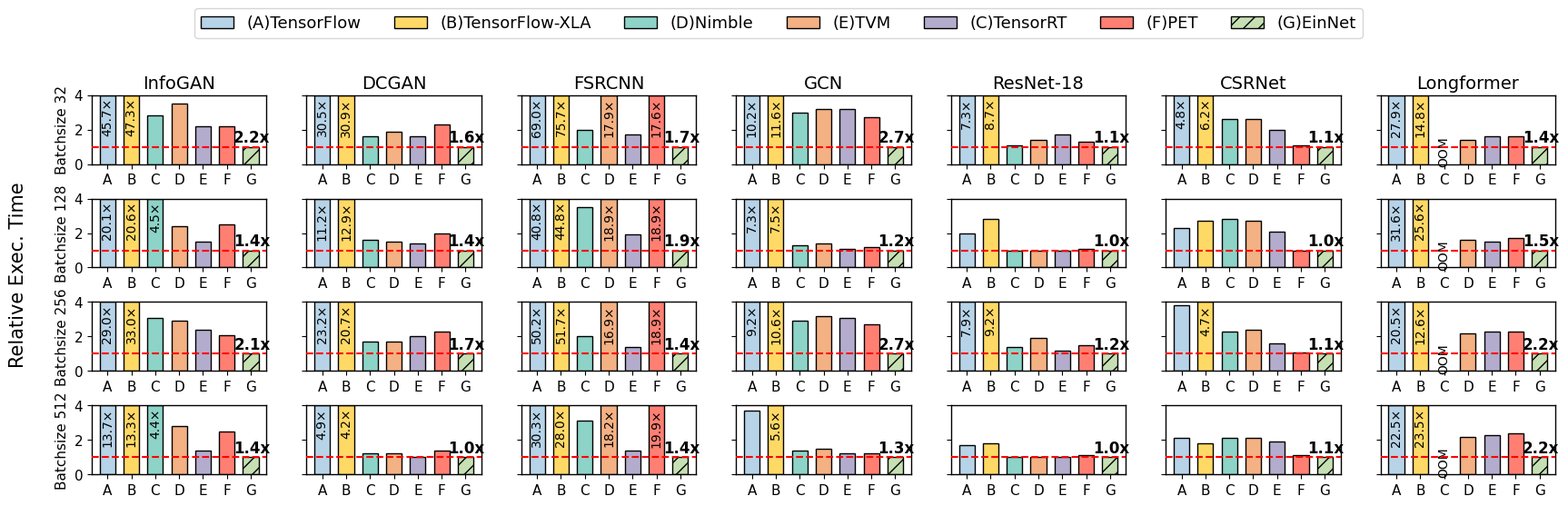

Source code (Python): (Note: this script raises an exception after producing the figure.)
import numpy as np
import matplotlib.pyplot as plt
from matplotlib.patches import Patch
import os
# =========================
# 1. Basic settings
# =========================

methods = [
    "(A)TensorFlow",
    "(B)TensorFlow-XLA",
    "(D)Nimble",
    "(E)TVM",
    "(C)TensorRT",
    "(F)PET",
    "(G)EinNet",
]

short_labels = ["A", "B", "C", "D", "E", "F", "G"]

cols = [
    "InfoGAN",
    "DCGAN",
    "FSRCNN",
    "GCN",
    "ResNet-18",
    "CSRNet",
    "Longformer",
]

rows = [
    "Batchsize 32",
    "Batchsize 128",
    "Batchsize 256",
    "Batchsize 512",
]

colors = [
    "#b7d3e8",  # A
    "#ffd966",  # B
    "#8dd3c7",  # C/D Nimble
    "#f4b183",  # D/E TVM
    "#b4accd",  # E/C TensorRT
    "#ff7f73",  # F
    "#c6e0b4",  # G
]

hatches = ["", "", "", "", "", "", "//"]

baseline = 1.0
ymax = 4.0


# =========================
# 2. Example data
# Shape: rows x cols x methods
# Replace these values with your own data
# =========================

data = np.array([
    # A100 Batch Size 1
    [
        [45.7, 47.3, 2.8, 3.5, 2.2, 2.2, 1.0],   # InfoGAN
        [30.5, 30.9, 1.6, 1.9, 1.6, 2.3, 1.0],   # DCGAN
        [69.0, 75.7, 2.0, 17.9, 1.7, 17.6, 1.0], # FSRCNN
        [10.2, 11.6, 3.0, 3.2, 3.2, 2.7, 1.0],   # GCN
        [7.3, 8.7, 1.1, 1.4, 1.7, 1.3, 1.0],     # ResNet-18
        [4.8, 6.2, 2.6, 2.6, 2.0, 1.1, 1.0],     # CSRNet
        [27.9, 14.8, np.nan, 1.4, 1.6, 1.6, 1.0] # Longformer
    ],

    # A100 Batch Size 16
    [
        [20.1, 20.6, 4.5, 2.4, 1.5, 2.5, 1.0],
        [11.2, 12.9, 1.6, 1.5, 1.4, 2.0, 1.0],
        [40.8, 44.8, 3.5, 18.9, 1.9, 18.9, 1.0],
        [7.3, 7.5, 1.3, 1.4, 1.1, 1.2, 1.0],
        [2.0, 2.8, 0.95, 0.95, 0.95, 1.1, 1.0],
        [2.3, 2.7, 2.8, 2.7, 2.1, 1.0, 1.0],
        [31.6, 25.6, np.nan, 1.6, 1.5, 1.7, 1.0]
    ],

    # V100 Batch Size 1
    [
        [29.0, 33.0, 3.1, 2.9, 2.4, 2.1, 1.0],
        [23.2, 20.7, 1.7, 1.7, 2.0, 2.3, 1.0],
        [50.2, 51.7, 2.0, 16.9, 1.4, 18.9, 1.0],
        [9.2, 10.6, 2.9, 3.2, 3.1, 2.7, 1.0],
        [7.9, 9.2, 1.4, 1.9, 1.2, 1.5, 1.0],
        [3.8, 4.7, 2.3, 2.4, 1.6, 1.1, 1.0],
        [20.5, 12.6, np.nan, 2.2, 2.3, 2.3, 1.0]
    ],

    # V100 Batch Size 16
    [
        [13.7, 13.3, 4.4, 2.8, 1.4, 2.5, 1.0],
        [4.9, 4.2, 1.2, 1.2, 1.0, 1.4, 1.0],
        [30.3, 28.0, 3.1, 18.2, 1.4, 19.9, 1.0],
        [3.7, 5.6, 1.4, 1.5, 1.2, 1.2, 1.0],
        [1.7, 1.8, 1.0, 1.0, 1.0, 1.1, 1.0],
        [2.1, 1.8, 2.1, 2.1, 1.9, 1.1, 1.0],
        [22.5, 23.5, np.nan, 2.2, 2.3, 2.4, 1.0]
    ]
])


# =========================
# 3. Labels for clipped bars
# If a value > ymax, the bar is clipped to ymax,
# and the real value is shown vertically.
# =========================

big_labels = {}
for r in range(data.shape[0]):
    for c in range(data.shape[1]):
        for m in range(data.shape[2]):
            v = data[r, c, m]
            if not np.isnan(v) and v > ymax:
                big_labels[(r, c, m)] = f"{v:.1f}×"


# =========================
# 4. Speedup labels near method G
# Usually shown as text such as 2.2x, 1.6x, etc.
# Replace these according to your paper/result.
# =========================

speedup_labels = [
    ["2.2x", "1.6x", "1.7x", "2.7x", "1.1x", "1.1x", "1.4x"],
    ["1.4x", "1.4x", "1.9x", "1.2x", "1.0x", "1.0x", "1.5x"],
    ["2.1x", "1.7x", "1.4x", "2.7x", "1.2x", "1.1x", "2.2x"],
    ["1.4x", "1.0x", "1.4x", "1.3x", "1.0x", "1.1x", "2.2x"],
]


# =========================
# 5. OOM marks
# Format: (row_index, col_index, method_index)
# Here Longformer method C is OOM in all four rows.
# =========================

oom_marks = [
    (0, 6, 2),
    (1, 6, 2),
    (2, 6, 2),
    (3, 6, 2),
]


# =========================
# 6. Plot
# =========================

plt.rcParams.update({
    "font.family": "sans-serif",
    "font.sans-serif": ["DejaVu Sans"],
    "mathtext.fontset": "dejavusans",
    "font.size": 11,
    "axes.linewidth": 1.0,
})

fig, axes = plt.subplots(
    nrows=4,
    ncols=7,
    figsize=(18, 5.8),
    sharey=True
)

bar_width = 0.65
x = np.arange(len(methods))

for r in range(4):
    for c in range(7):
        ax = axes[r, c]

        values = data[r, c]
        clipped_values = np.nan_to_num(np.minimum(values, ymax), nan=0.0)

        for i in range(len(methods)):
            if np.isnan(values[i]):
                continue

            ax.bar(
                x[i],
                clipped_values[i],
                width=bar_width,
                color=colors[i],
                edgecolor="black",
                linewidth=1.0,
                hatch=hatches[i],
                zorder=2
            )

            # Label for clipped bars
            if (r, c, i) in big_labels:
                ax.text(
                    x[i],
                    ymax - 0.15,
                    big_labels[(r, c, i)],
                    ha="center",
                    va="top",
                    rotation=90,
                    fontsize=10
                )

        # OOM label
        for rr, cc, mm in oom_marks:
            if rr == r and cc == c:
                ax.text(
                    x[mm],
                    0.75,
                    "OOM",
                    ha="center",
                    va="center",
                    rotation=90,
                    fontsize=10
                )

        # Baseline
        ax.axhline(
            baseline,
            color="red",
            linestyle="--",
            linewidth=1.5,
            zorder=3
        )

        # Speedup text near G
        ax.text(
            x[-1] + 0.05,
            baseline + 0.05,
            speedup_labels[r][c],
            ha="center",
            va="bottom",
            fontsize=12,
            fontweight="bold"
        )

        # Axes style
        ax.set_ylim(0, ymax)
        ax.set_yticks([0, 2, 4])
        ax.set_xticks(x)
        ax.set_xticklabels(short_labels, fontsize=11)

        if c == 0:
            ax.set_ylabel(rows[r], fontsize=11)
        else:
            ax.tick_params(axis="y", labelleft=False)

        if r == 0:
            ax.set_title(cols[c], fontsize=14, pad=5)

        for spine in ax.spines.values():
            spine.set_linewidth(1.0)


# Shared y-axis label
fig.text(
    0.055,
    0.50,
    "Relative Exec. Time",
    rotation=90,
    va="center",
    ha="center",
    fontsize=15
)


# Legend
legend_handles = [
    Patch(
        facecolor=colors[i],
        edgecolor="black",
        hatch=hatches[i],
        label=methods[i]
    )
    for i in range(len(methods))
]

fig.legend(
    handles=legend_handles,
    loc="upper center",
    ncol=7,
    frameon=True,
    fontsize=13,
    bbox_to_anchor=(0.52, 1.02)
)


plt.subplots_adjust(
    left=0.10,
    right=0.995,
    top=0.84,
    bottom=0.12,
    wspace=0.23,
    hspace=0.50
)

plt_results_dir = "/home/wuhang/wuhang/dllm_wh/codex_coding/results/plt"
plt.savefig(os.path.join(plt_results_dir, "performance_0511.pdf"), bbox_inches="tight")
plt.savefig(os.path.join(plt_results_dir, "performance_0511.png"), dpi=300, bbox_inches="tight")
plt.show()
